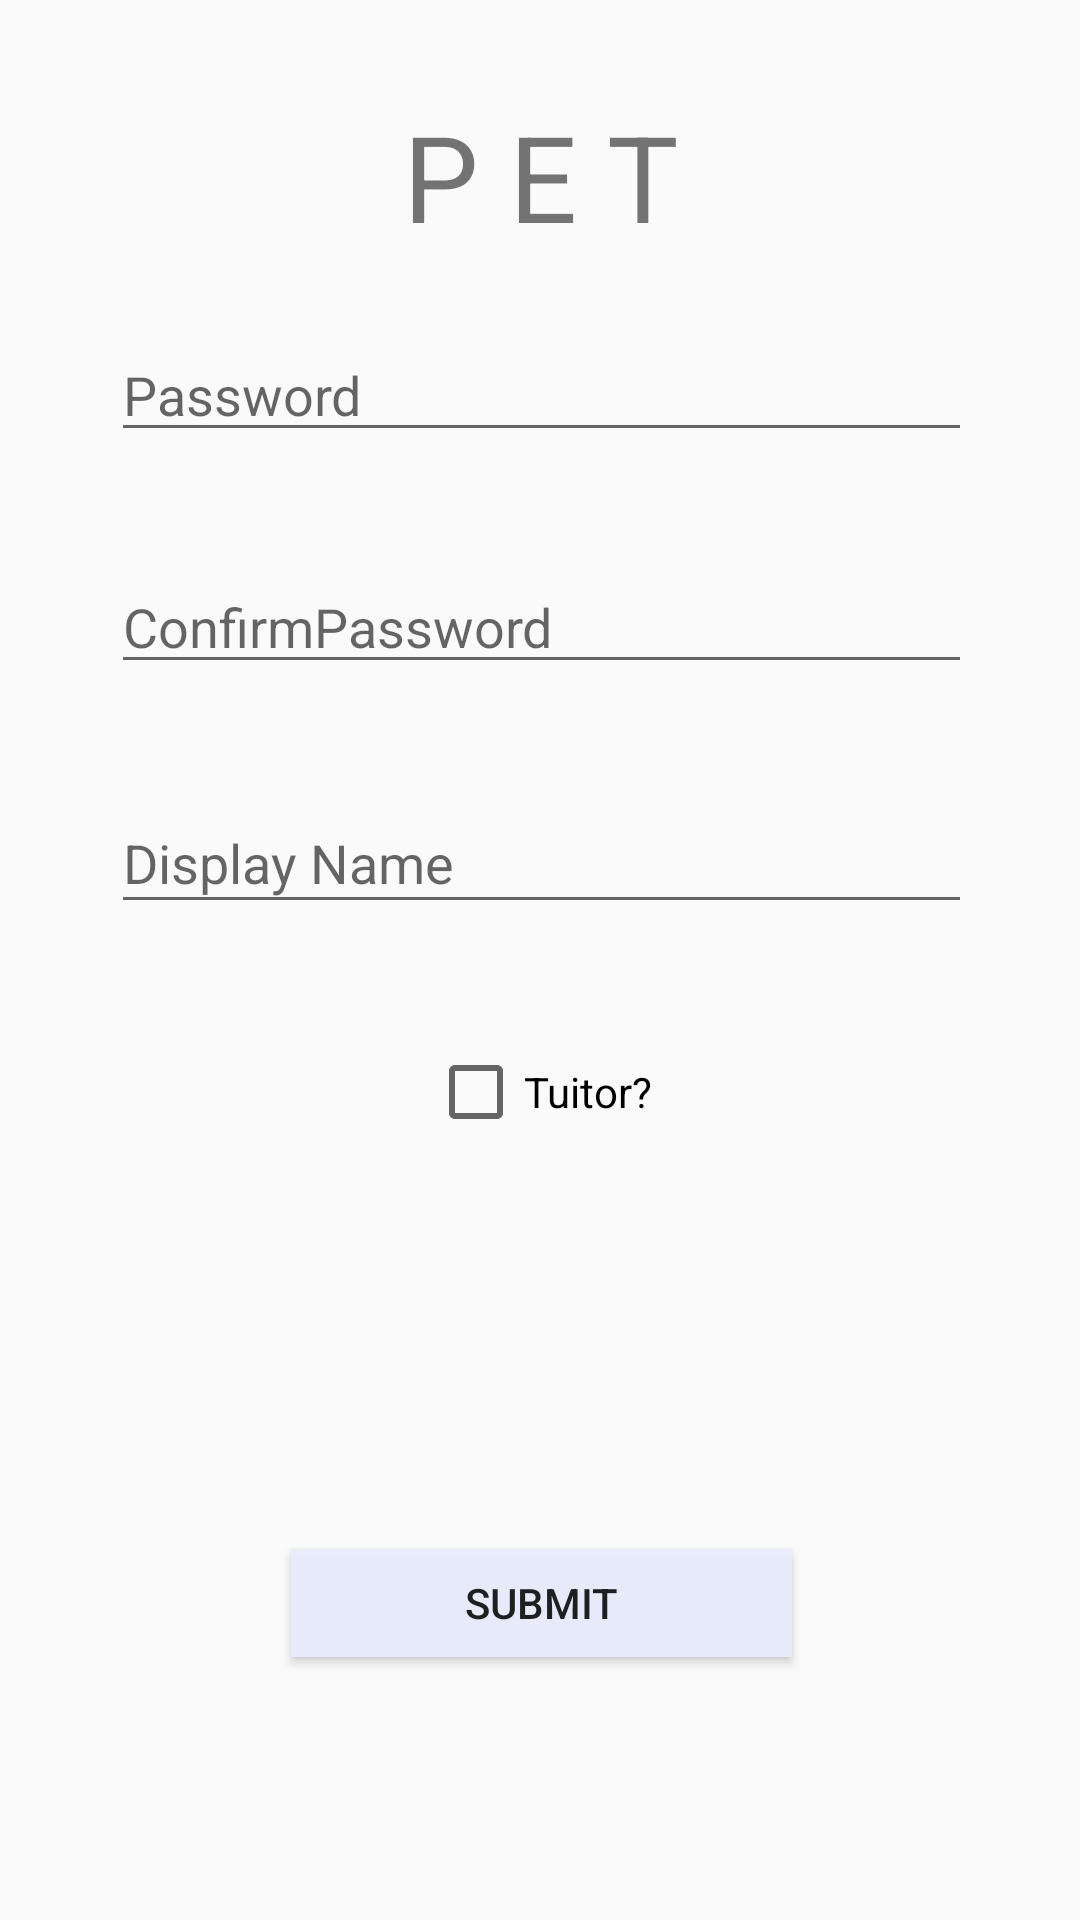

Write the Android layout XML for this screen, with the resource values it uses.
<!-- AndroidManifest.xml: application theme CustomTheme -->
<!-- res/layout/activity_account.xml -->
<?xml version="1.0" encoding="utf-8"?>
<android.support.constraint.ConstraintLayout xmlns:android="http://schemas.android.com/apk/res/android"
    xmlns:app="http://schemas.android.com/apk/res-auto"
    xmlns:tools="http://schemas.android.com/tools"
    android:layout_width="match_parent"
    android:layout_height="match_parent"
    android:orientation="vertical"
    tools:context=".RegistrationActivity">


    <ImageView
        android:id="@+id/imageView4"
        android:layout_width="382dp"
        android:layout_height="608dp"
        android:background="@drawable/background"
        tools:layout_editor_absoluteX="1dp"
        tools:layout_editor_absoluteY="0dp" />

    <TextView
        android:id="@+id/txtLogo2"
        android:layout_width="wrap_content"
        android:layout_height="wrap_content"
        android:layout_marginEnd="8dp"
        android:layout_marginStart="8dp"
        android:layout_marginTop="32dp"
        android:text="P E T"
        android:textSize="40dp"
        app:layout_constraintEnd_toEndOf="parent"
        app:layout_constraintHorizontal_bias="0.501"
        app:layout_constraintStart_toStartOf="parent"
        app:layout_constraintTop_toTopOf="@+id/imageView4" />


    //username


    //password

    <EditText
        android:id="@+id/edtEditUserPassword"
        android:layout_width="287dp"
        android:layout_height="wrap_content"
        android:layout_marginEnd="8dp"
        android:layout_marginStart="8dp"
        android:layout_marginTop="24dp"
        android:hint="Password"
        android:inputType="textPassword"
        android:theme="@android:style/Widget.Material.Light.EditText"
        app:layout_constraintEnd_toEndOf="parent"
        app:layout_constraintHorizontal_bias="0.506"
        app:layout_constraintStart_toStartOf="parent"
        app:layout_constraintTop_toBottomOf="@+id/txtLogo2" />


    //confirm password

    <EditText
        android:id="@+id/edtEditUserConfrimPassword"
        android:layout_width="287dp"
        android:layout_height="wrap_content"
        android:layout_marginEnd="8dp"
        android:layout_marginStart="8dp"
        android:layout_marginTop="36dp"
        android:hint="ConfirmPassword"
        android:inputType="textPassword"
        android:theme="@android:style/Widget.Material.Light.EditText"
        app:layout_constraintEnd_toEndOf="parent"
        app:layout_constraintHorizontal_bias="0.506"
        app:layout_constraintStart_toStartOf="parent"
        app:layout_constraintTop_toBottomOf="@+id/edtEditUserPassword" />


    //role

    <EditText
        android:id="@+id/edtEditUserDisplayName"
        android:layout_width="287dp"
        android:layout_height="44dp"
        android:layout_marginEnd="8dp"
        android:layout_marginStart="8dp"
        android:layout_marginTop="36dp"
        android:hint="Display Name"
        android:theme="@android:style/Widget.Material.Light.EditText"
        app:layout_constraintEnd_toEndOf="parent"
        app:layout_constraintHorizontal_bias="0.506"
        app:layout_constraintStart_toStartOf="parent"
        app:layout_constraintTop_toBottomOf="@+id/edtEditUserConfrimPassword" />

    <CheckBox
        android:id="@+id/chkEditUserTuitor"
        android:layout_width="wrap_content"
        android:layout_height="40dp"
        android:layout_marginEnd="8dp"
        android:layout_marginStart="8dp"
        android:layout_marginTop="36dp"
        android:text="Tuitor?"
        app:layout_constraintEnd_toEndOf="parent"
        app:layout_constraintStart_toStartOf="parent"
        app:layout_constraintTop_toBottomOf="@+id/edtEditUserDisplayName" />
    //display name

    <Button
        android:id="@+id/btnEditUser"
        android:layout_width="167dp"
        android:layout_height="36dp"
        android:layout_marginBottom="8dp"
        android:layout_marginEnd="8dp"
        android:layout_marginStart="8dp"
        android:layout_marginTop="8dp"
        android:background="#f2e9edfb"
        android:text="Submit"
        android:theme="@android:style/Holo.Light.ButtonBar"
        app:layout_constraintBottom_toBottomOf="parent"
        app:layout_constraintEnd_toEndOf="parent"
        app:layout_constraintHorizontal_bias="0.502"
        app:layout_constraintStart_toStartOf="parent"
        app:layout_constraintTop_toBottomOf="@+id/edtEditUserDisplayName"
        app:layout_constraintVertical_bias="0.716" />
    //avatar
    //total point = 0


</android.support.constraint.ConstraintLayout>
<!-- resources referenced by this layout -->
<resources>
  <style name="CustomTheme" parent="Theme.AppCompat.Light">
  
          <item name="contentInsetStart">0dp</item>
          <item name="contentInsetEnd">0dp</item>
      </style>
</resources>
